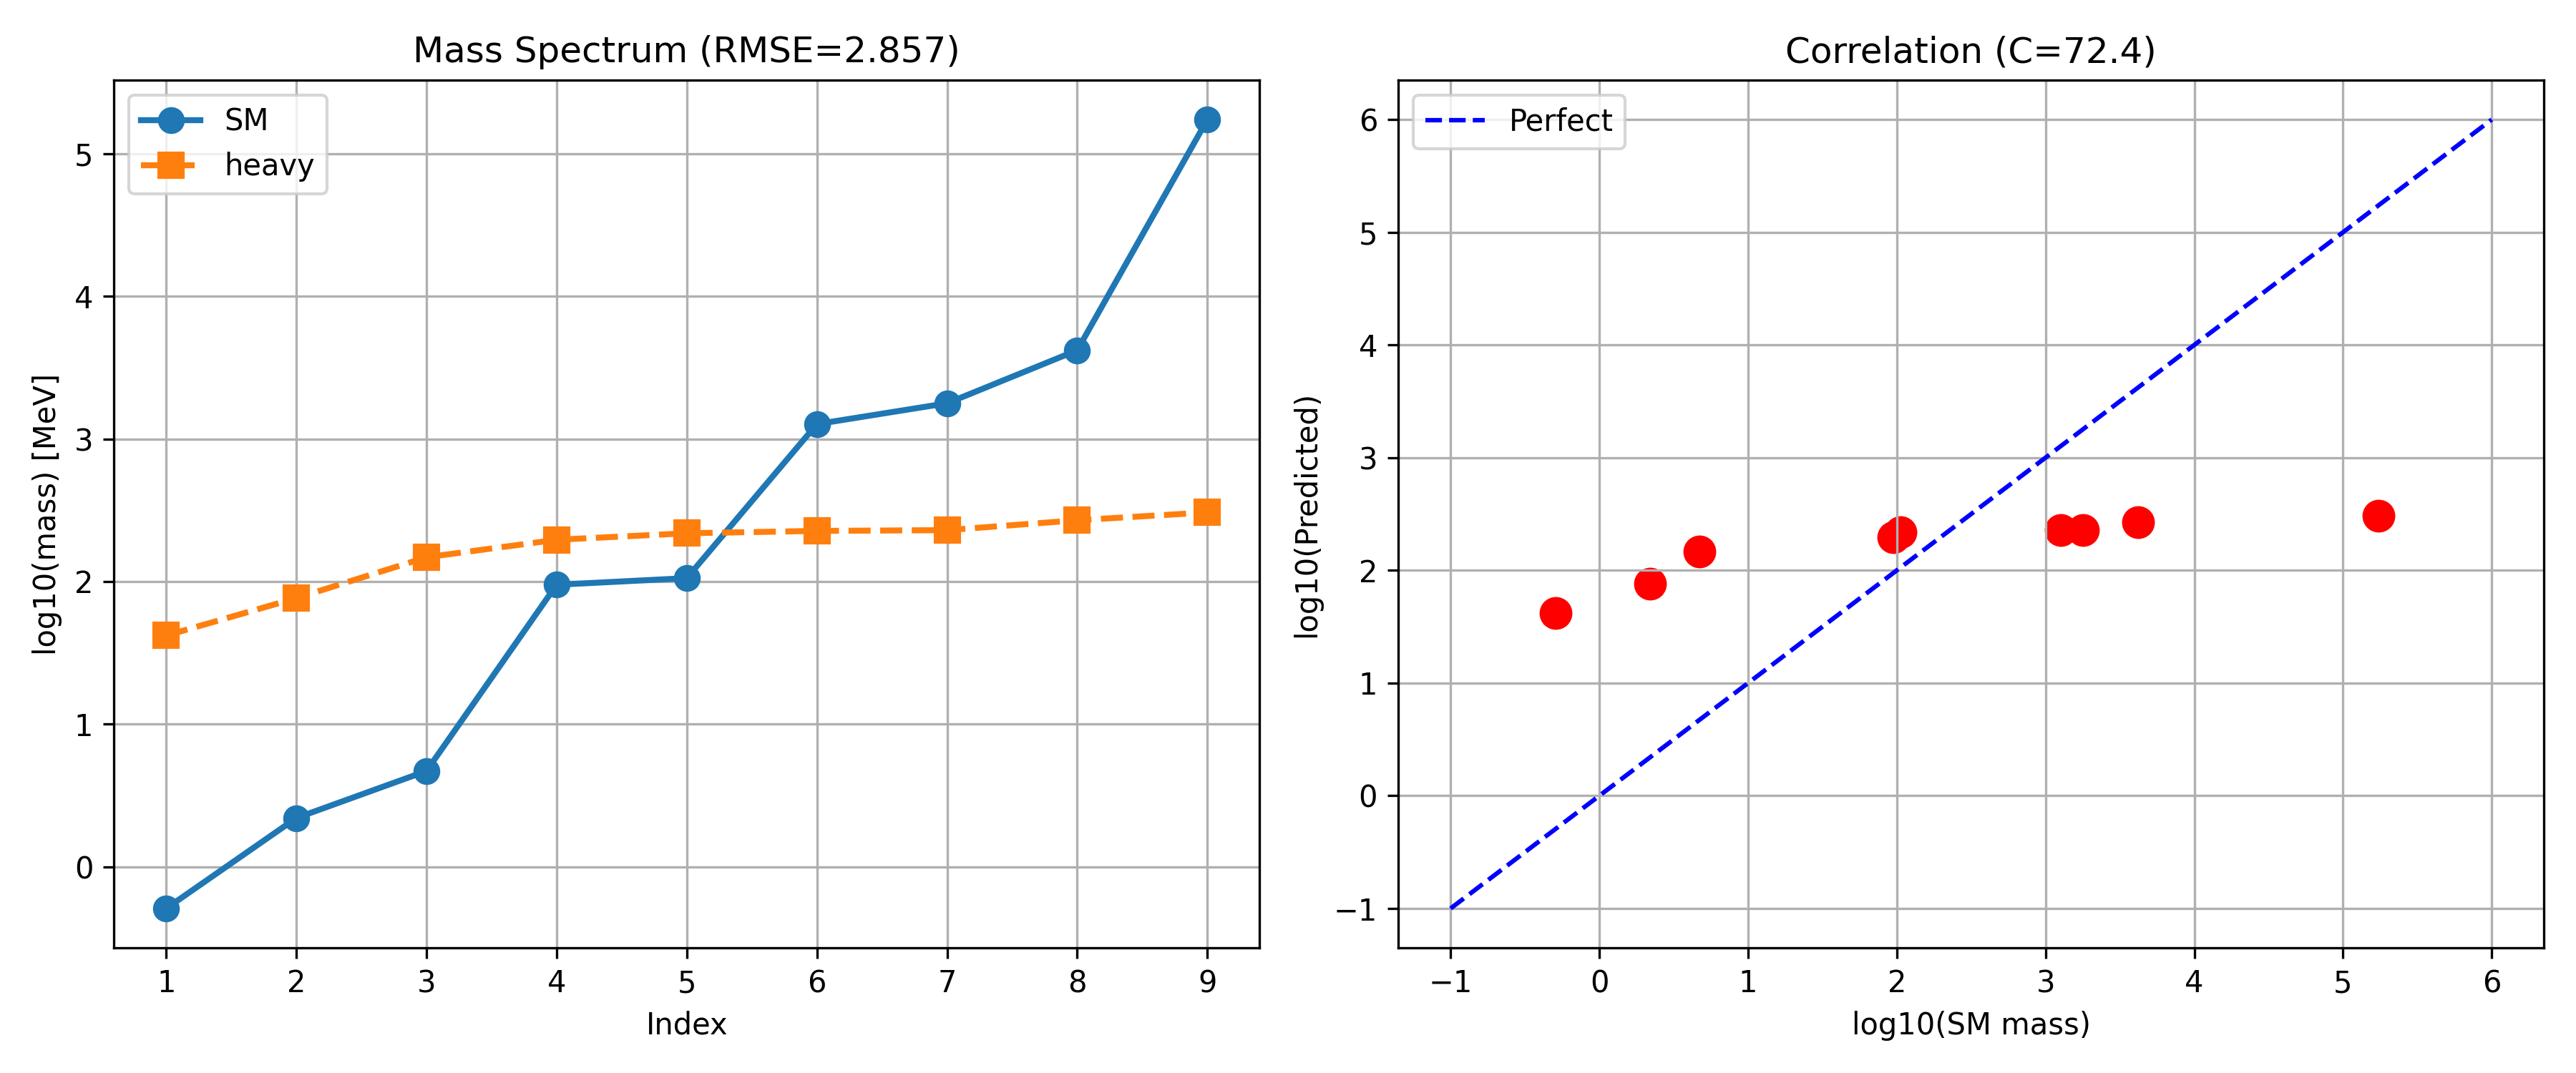

Source code (Python):
import numpy as np
import scipy.linalg as la
import matplotlib.pyplot as plt

def sm_masses():
    return np.sort(np.array([0.511, 2.2, 4.7, 95, 105.66, 1270, 1776.86, 4180, 173100]))

def pauli():
    return [np.array(s, dtype=complex) for s in [
        [[0,1],[1,0]], [[0,-1j],[1j,0]], [[1,0],[0,-1]]]]

def chiral_cartan_generators():
    """
    在4维手征子空间中的3个Cartan生成元
    J_k = diag(eigenvalues) 区分3代+1惰性中微子
    
    使用SU(4)的Cartan子代数:
    J₁ = diag(1, 1, -1, -1)
    J₂ = diag(1, -1, 1, -1)  
    J₃ = diag(1, -1, -1, 1)
    
    这4个本征值对应:
    (1,1,1): 第1代 (轻子/夸克)
    (1,-1,-1): 第2代
    (-1,1,-1): 第3代  
    (-1,-1,1): 惰性中微子(无质量)
    """
    J1 = np.diag([1, 1, -1, -1]).astype(complex)
    J2 = np.diag([1, -1, 1, -1]).astype(complex)
    J3 = np.diag([1, -1, -1, 1]).astype(complex)
    return [J1, J2, J3]

class ChiralMassKernel:
    """4维手征子空间中的质量核"""
    def __init__(self, n_points=80):
        self.n = n_points
        self.x = np.linspace(0, 1, n_points)
        self.J = chiral_cartan_generators()
    
    def compute_masses(self, sigmas, weights):
        """计算4×4手征核的特征值"""
        N = self.n
        X = self.x.reshape(-1, 1)
        D2 = (X - self.x.reshape(1, -1)) ** 2
        
        K = np.zeros((4*N, 4*N), dtype=complex)
        for k in range(3):
            Ks = weights[k] * np.exp(-D2 / (2 * sigmas[k]**2))
            K += np.kron(Ks, self.J[k])
        
        w = np.ones(N) / N
        for i in range(4):
            K[i*N:(i+1)*N] *= w.reshape(-1, 1)
        
        ev = la.eigvals(K)
        ev = np.real(ev)
        return np.sort(ev)[::-1][:15]

def run():
    print("=" * 70)
    print("Chiral 4×4 Cartan Kernel: 3 Generations + 1 Sterile")
    print("=" * 70)
    
    masses = sm_masses()
    kernel = ChiralMassKernel(n_points=80)
    
    configs = [
        ([0.8, 0.08, 0.008], [0.5, 0.3, 0.2], "wide"),
        ([0.6, 0.06, 0.006], [1/3, 1/3, 1/3], "equal_w"),
        ([0.5, 0.05, 0.005], [0.4, 0.35, 0.25], "light"),
        ([0.9, 0.15, 0.015], [0.5, 0.3, 0.2], "heavy"),
        ([0.7, 0.07, 0.007], [0.45, 0.35, 0.2], "mid"),
    ]
    
    best_error = float('inf')
    best = None
    
    for sg, wg, name in configs:
        print(f"\n--- {name}: sigmas={sg} ---")
        ev = kernel.compute_masses(sg, wg)
        print(f"    Top 15: {np.round(ev[:15], 6)}")
        print(f"    Unique: {len(set(np.round(ev[:12], 8)))}")
        
        # 取前9个（忽略惰性中微子对应的特征值）
        log_eig = -np.log(np.maximum(ev[:9], 1e-30))
        log_sm = np.log(masses)
        C = np.exp(np.mean(log_sm - np.log(log_eig)))
        predicted = C * log_eig
        error = np.mean(np.abs(np.log(predicted) - log_sm))
        
        print(f"    C={C:.2f}, RMSE={error:.4f}")
        
        if error < best_error:
            best_error = error
            best = (sg, wg, C, ev[:12], predicted, name)
    
    print("\n" + "=" * 70)
    print("BEST RESULT")
    print("=" * 70)
    sg, wg, C, ev, pred, name = best
    print(f"Config: {name}, sigmas={sg}")
    
    print(f"\n{'Index':>6s} | {'SM Mass':>10s} | {'Predicted':>10s} | {'Lambda':>12s} | {'Ratio':>8s}")
    print("-" * 50)
    for i in range(9):
        ratio = pred[i] / masses[i]
        print(f"{i+1:>6d} | {masses[i]:>10.4f} | {pred[i]:>10.4f} | {ev[i]:>12.6f} | {ratio:>8.2f}")
    
    print(f"\nRemaining eigenvalues (sterile sector):")
    for i in range(9, min(12, len(ev))):
        m_est = -C * np.log(np.maximum(ev[i], 1e-30))
        print(f"  λ_{i+1} = {ev[i]:.6f} → mass ~ {m_est:.1f} MeV")
    
    plt.figure(figsize=(12, 5))
    plt.subplot(121)
    plt.plot(range(1,10), np.log10(masses), 'o-', label='SM', linewidth=2, markersize=8)
    plt.plot(range(1,10), np.log10(pred), 's--', label=f'{name}', linewidth=2, markersize=8)
    plt.xlabel('Index')
    plt.ylabel('log10(mass) [MeV]')
    plt.title(f'Mass Spectrum (RMSE={best_error:.3f})')
    plt.legend()
    plt.grid(True)
    
    plt.subplot(122)
    plt.scatter(np.log10(masses), np.log10(pred), s=100, c='red')
    lims = [-1, 6]
    plt.plot(lims, lims, 'b--', label='Perfect')
    plt.xlabel('log10(SM mass)')
    plt.ylabel('log10(Predicted)')
    plt.title(f'Correlation (C={C:.1f})')
    plt.legend()
    plt.grid(True)
    
    plt.tight_layout()
    plt.savefig('cl6_chiral_mass.png', dpi=300)
    
    with open('cl6_chiral_mass_results.txt', 'w') as f:
        f.write("=== Chiral 4×4 Cartan Mass Prediction ===\n\n")
        f.write(f"Best: {name}\n")
        f.write(f"Sigmas: {sg}\n")
        f.write(f"C: {C:.2f}\n")
        f.write(f"RMSE: {best_error:.4f}\n\n")
        for i in range(9):
            f.write(f"  {i+1}: SM={masses[i]:>10.4f} Pred={pred[i]:>10.4f}\n")
    
    print(f"\nResults saved to cl6_chiral_mass_results.txt")

if __name__ == "__main__":
    run()
